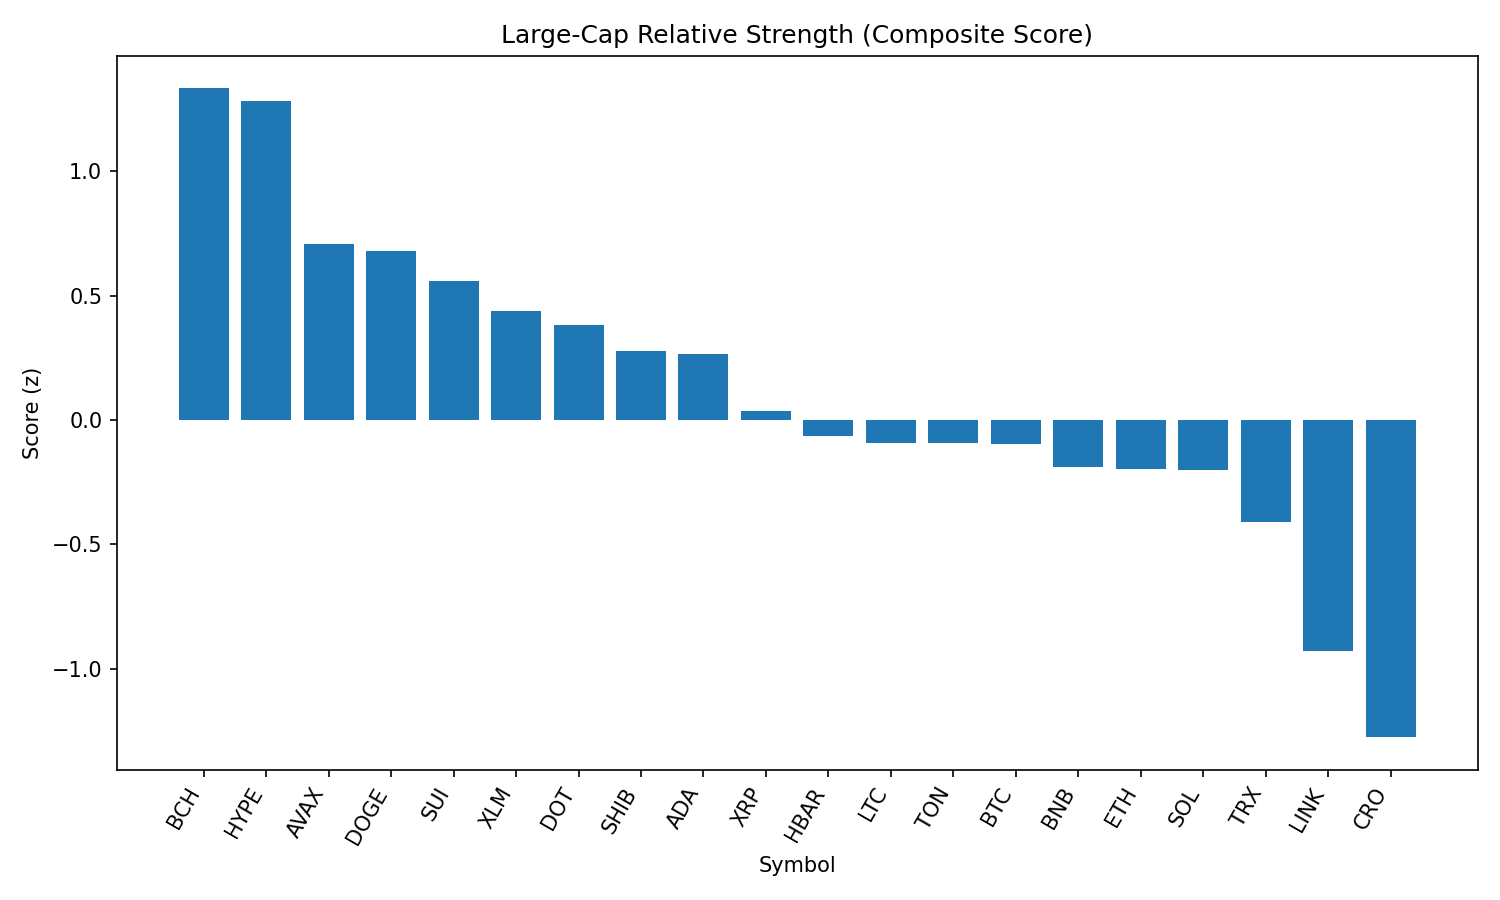

The table this chart was drawn from, first rows:
rank, name, symbol, price, pct_1h, pct_24h, pct_7d, pct_1h_vs_btc, pct_24h_vs_btc, pct_7d_vs_btc, market_cap_rank, market_cap, volume_usd, score
1, Bitcoin Cash, BCH, 607, -0.1978, 3.387, 13.87, 0.01175, 3.424, 11.85, 19, 12092439633, 590419803, 1.333
2, Hyperliquid, HYPE, 47.26, 0.002366, 3.844, 6.505, 0.2119, 3.882, 4.486, 16, 12796850723, 409358298, 1.284
3, Avalanche, AVAX, 24.48, 0.3235, 0.7455, 3.833, 0.5331, 0.7833, 1.814, 23, 10341772302, 625994028, 0.7065
4, Dogecoin, DOGE, 0.2181, -0.05221, 2.477, 2.487, 0.1574, 2.515, 0.4676, 9, 32901873696, 2095443936, 0.6773
5, Sui, SUI, 3.38, -0.2278, 2.57, 3.415, -0.01821, 2.608, 1.395, 20, 12045436905, 1119127113, 0.5598
6, Stellar, XLM, 0.3597, 0.006006, 1.795, 0.01691, 0.2156, 1.832, -2.002, 22, 11414751626, 191595811, 0.4369
7, Polkadot, DOT, 3.83, -0.02555, 1.459, 1.225, 0.184, 1.497, -0.7947, 35, 5825294213, 228634916, 0.3806
8, Shiba Inu, SHIB, 1.24e-05, -0.3223, 2.17, 1.881, -0.1127, 2.207, -0.1384, 31, 7309844801, 216555673, 0.2777
9, Cardano, ADA, 0.8316, -0.3746, 2.541, 0.874, -0.165, 2.579, -1.145, 11, 30363673278, 1488136539, 0.2665
10, XRP, XRP, 2.82, -0.1116, 0.5719, 0.4204, 0.09799, 0.6097, -1.599, 4, 168052658929, 6531791684, 0.03473
11, Hedera, HBAR, 0.2185, -0.3722, 2.125, -3.559, -0.1627, 2.163, -5.579, 25, 9268849459, 204273363, -0.06579
12, Litecoin, LTC, 112, -0.3474, 0.7452, 2.156, -0.1378, 0.783, 0.1373, 28, 8543484743, 514414025, -0.09432
13, Toncoin, TON, 3.09, 0.007247, -0.4279, 0.5802, 0.2168, -0.3901, -1.439, 30, 7931691587, 136143180, -0.09448
14, Bitcoin, BTC, 110636, -0.2096, -0.03778, 2.019, 0.0, 0.0, 0.0, 1, 2205640066454, 56612773899, -0.09791
15, BNB, BNB, 849.6, -0.2357, 0.5569, -1.067, -0.02616, 0.5947, -3.086, 5, 118251716745, 989368108, -0.1874
16, Ethereum, ETH, 4306, -0.162, 0.06729, -1.322, 0.04759, 0.1051, -3.341, 2, 520200906384, 38010256457, -0.1962
17, Solana, SOL, 203.6, -0.2286, 0.2104, 0.009741, -0.01906, 0.2482, -2.009, 6, 110251394560, 7639778230, -0.2003
18, TRON, TRX, 0.3312, -0.003507, -1.109, -1.997, 0.2061, -1.071, -4.016, 10, 31357343607, 938717341, -0.4087
19, Chainlink, LINK, 22.3, -0.5483, -0.3952, -4.332, -0.3387, -0.3574, -6.351, 13, 15139363268, 1244192428, -0.9278
20, Cronos, CRO, 0.267, -0.8569, -0.4262, -4.512, -0.6473, -0.3884, -6.531, 26, 8983275842, 120616587, -1.275
21, Figure Heloc, FIGR_HELOC, 1.004, -1.575, -2.854, -0.9159, -1.366, -2.816, -2.935, 18, 12297237307, 27867115, -2.47
